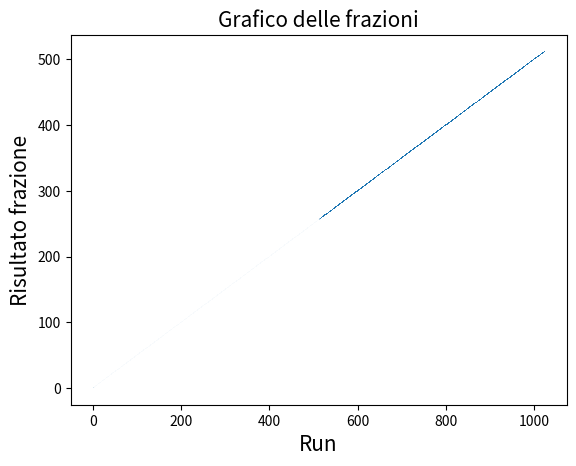

The matplotlib source for this figure:
from random import randint
import matplotlib.pyplot as plt
import numpy as np

def ProbMoneta(): 
  valore = randint(0,1)
  return valore

def bitB (b):           
  for i in range (0,3):    
    valore = randint(0,1) 
    b.append(valore)
  if b[0] == b[1] and b[1] == b[2]:
    b.clear()
    bitB(b)    
  return b 
 
def infingardo (inaffidabile,b): # assegno il valore inaffidabile al traditore
  for i in range(3):
    inaffidabile = 1 - b[i]
    b.append (inaffidabile)
    return b

def frazione (R,r):
  aux = pow(2,r)
  if aux is 0:
    return 0
  else:
    return R/aux

def frazioneRun(run, round):
  return run/round
    
def ByzGen (all, inaffidabile, b):  # problema dei Generali Bizantini
    moneta = ProbMoneta()           # calcolo la probabilità della moneta
    check = True 
    r = 0
    b = bitB(b) 
    while (check == True): #fino a quando non sono d'accordo li faccio "parlare"      
        r += 1
        all = infingardo (inaffidabile,b)
        if(b[0]==b[1] and b[1]==b[2]):
          check = False
        print (all)
        uno = all.count (1)       #calcolo maggioranza
        zero = all.count (0)
        if uno > zero:            #in base a chi vince assegno tally e maj
            maj = 1
            tally = uno
            print ("maj=", maj, "tally=", tally)
        else:
            maj = 0
            tally = zero
            print ("maj=", maj, "tally=", tally)
    
  
        if tally >= 3: # se tally è >= 3 allora ho raggiunto la maggioranza e posso fermare il loop
            valore = maj
            b.clear()
            for i in range (0,3):  
                b.append(valore)

        if moneta == 1: # se il primo if non è soddisfatto allora assegno il valore della moneta ai processi
            b.clear()
            for i in range (0,3):
                b.append(1)
        else:           #altrimenti pulisco l'array e assegno il valore 0 ai processi onesti
            b.clear()
            for i in range (0,3):
                b.append(0)

    return r,check


if __name__ == "__main__":
    R = pow(2,10)   # run
    b = []          # salvo i 3 processi affidabili
    listFr= []      # salvo tutti i valori delle varie frazioni
    all = []        # salvo tutti i processi: 3 affidabili + 1 inaffidabile
    med =[]         # salvo il numero di round per l'accordo ad ogni iterazione
    accordo=[]      # salvo tutt i R/2^r
    arrayR= []      # salvo i numeri da 0 a 1024 per il grafico

    for i in range(R):
      print("\nRun n°:", i,"\n")
      arrayR.append(i)
      inaffidabile = 0
      
      r,check = ByzGen(all, inaffidabile, b)    #r = numero round
      med.append(r)
      if check is False:
        fr = frazioneRun(i,r)
        listFr.append(fr)
        print ("\nLa frazione dei run in cui l’accordo è raggiunto in r round : ", listFr[i])

        acc = frazione(R,r)
        accordo.append(acc)
        print("Frazione in cui l’accordo è raggiunto in r round è all’incirca: ", accordo[i])

      print ("I round necessari per raggiungere l'accordo sono:", r)
      b.clear()
 
    #grafico della frazione
    fig, ax = plt.subplots(1, 1)
    ax.plot(arrayR,listFr, ',', ms=1)
    plt.ylabel("Risultato frazione", fontsize="15")
    plt.xlabel("Run", fontsize="15")
    plt.title("Grafico delle frazioni", fontsize="15")
    ax.vlines(listFr, 0, max(listFr), colors='w', lw=1, alpha=.5)
